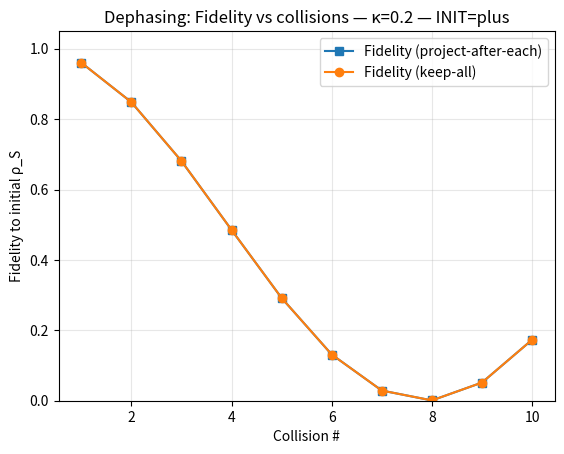
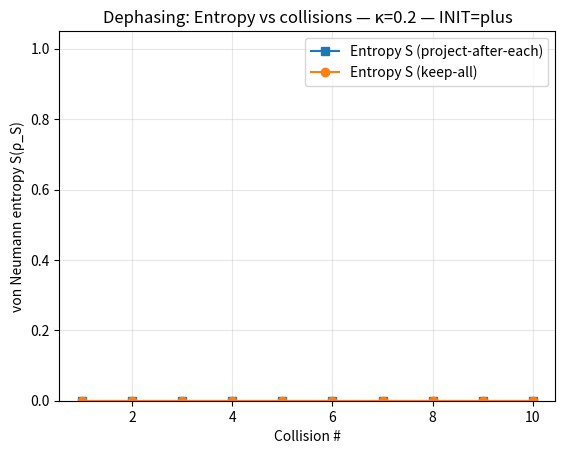
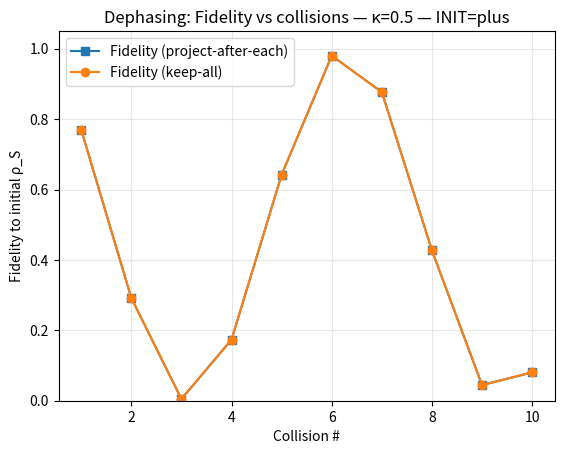
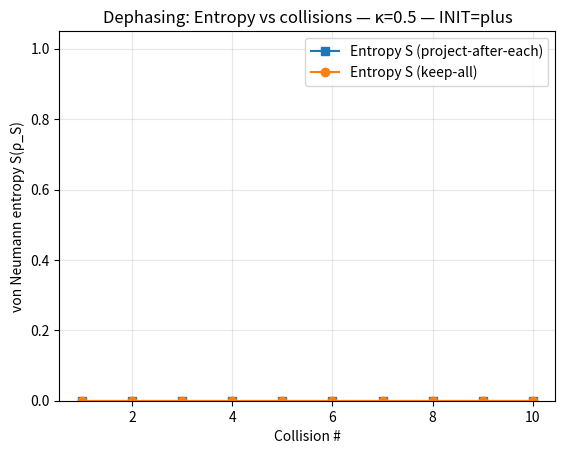
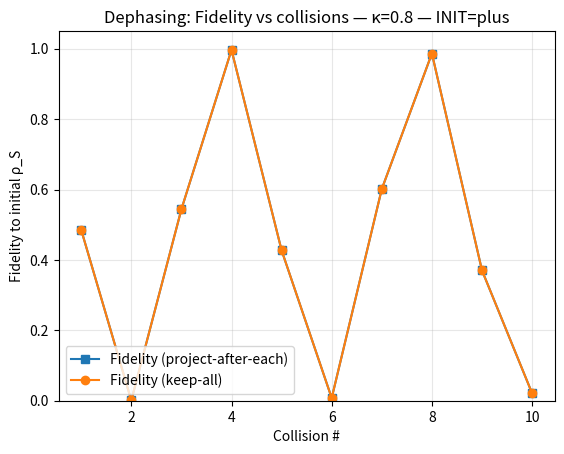
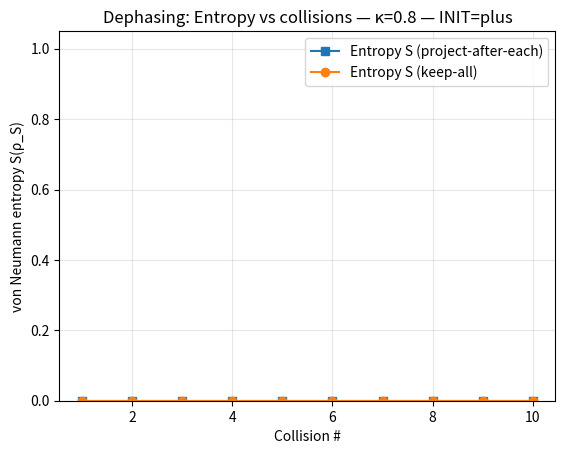
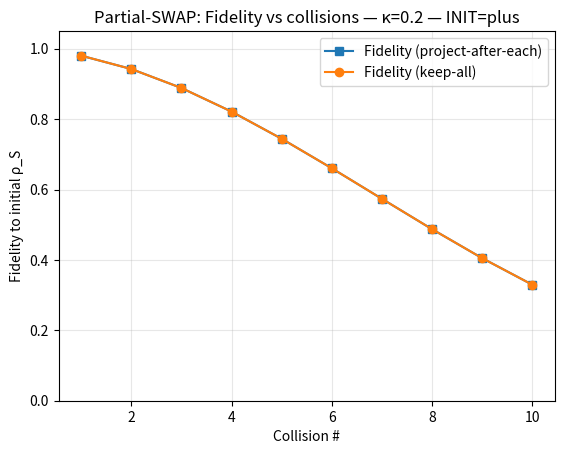
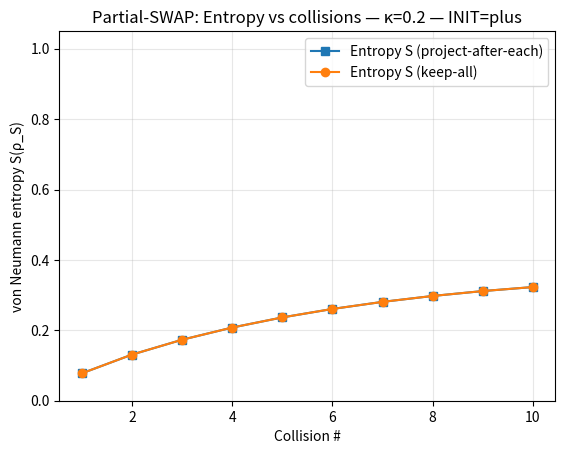
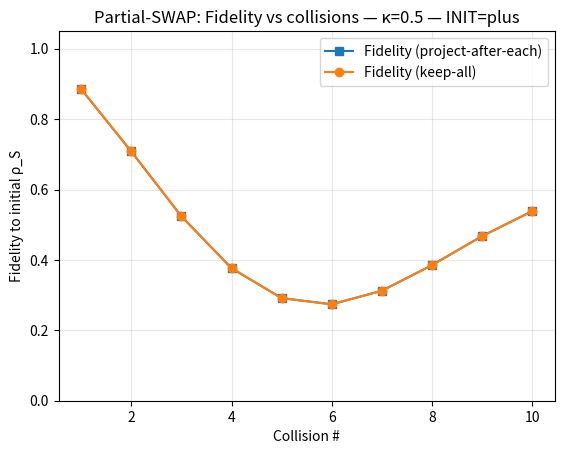
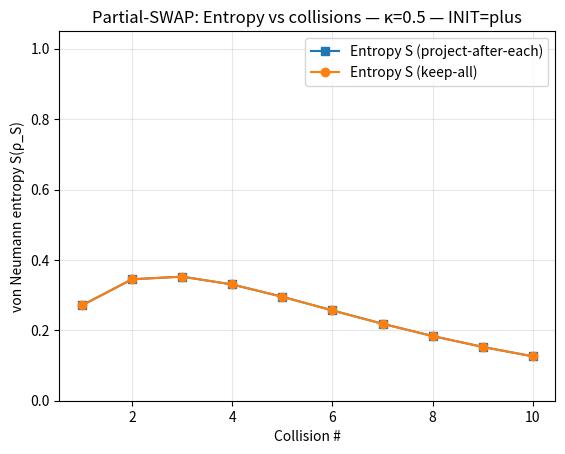
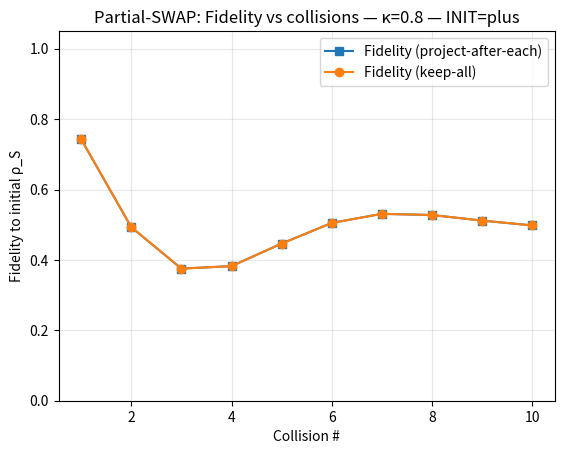
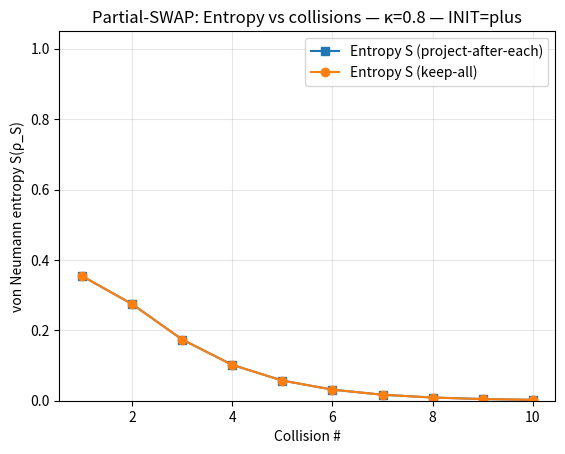

Generate these figures, in order, with matplotlib:
#!/usr/bin/env python3
# quantum_projection_arrow.py
# Clean collision model: channel on S (project-each) + pure-state joint keep + exact reverse.

import numpy as np
from numpy import kron
from math import pi
from scipy.linalg import expm, eigvalsh
from scipy.optimize import minimize

# ================== Config ==================
INIT_STATE = "plus"   # "plus" -> |+>, "zero" -> |0>
KAPPA_POINTS = 11
OPT_RESTARTS = 6

# collision demo params
COLLISION_STEPS = 10        # keep <=10; joint pure-state grows as 2^(steps+1)
COLLISION_KAPPAS = [0.2, 0.5, 0.8]

# ================== LinAlg helpers ==================
def dag(A): return A.conj().T
def ket(v):
    v = np.asarray(v, dtype=complex).reshape(-1,1)
    n = np.linalg.norm(v)
    return v if n == 0 else v/n
def dm(psi): return psi @ dag(psi)

I2 = np.eye(2, dtype=complex)
sx = np.array([[0,1],[1,0]], dtype=complex)
sy = np.array([[0,-1j],[1j,0]], dtype=complex)
sz = np.array([[1,0],[0,-1]], dtype=complex)

# ---------- robust partial trace ----------
def ptrace(rho, dims, keep):
    dims = list(dims); n = len(dims)
    keep = sorted(keep)
    R = rho.reshape(*(dims + dims))
    not_keep = [i for i in range(n) if i not in keep]
    for s in reversed(not_keep):
        R = np.trace(R, axis1=s, axis2=s+n)
    out_dim = int(np.prod([dims[i] for i in keep])) if keep else 1
    return R.reshape(out_dim, out_dim)

def ptrace_rho_SE_to_S(rho_SE):  # two-qubit helper (S,E)
    return ptrace(rho_SE, [2,2], [0])

# ---------- metrics ----------
def fidelity(rho, sigma):
    evals, evecs = np.linalg.eigh(rho)
    sqrt_eval = np.sqrt(np.clip(evals, 0, None))
    sqrt_rho = (evecs * sqrt_eval) @ dag(evecs)
    M = sqrt_rho @ sigma @ sqrt_rho
    Mevals = np.linalg.eigvalsh((M+dag(M))/2)
    Mevals = np.clip(Mevals, 0, None)
    return float((np.sum(np.sqrt(Mevals)))**2)

def von_neumann_entropy(rho):
    ev = np.clip(eigvalsh((rho + dag(rho))/2), 1e-16, 1.0)
    return float(-np.sum(ev*np.log2(ev)))

# ---------- couplings ----------
def U_dephasing(kappa):
    return expm(-1j * kappa * kron(sz, sz))
def U_partial_swap(kappa):
    H = 0.5*(kron(sx,sx) + kron(sy,sy) + kron(sz,sz))
    return expm(-1j * kappa * H)

# ---------- initial states ----------
def initial_states():
    if INIT_STATE.lower()=="plus":
        S = ket([1,1])   # |+>
    elif INIT_STATE.lower()=="zero":
        S = ket([1,0])   # |0>
    else:
        raise ValueError("INIT_STATE must be 'plus' or 'zero'")
    E = ket([1,0])       # |0>
    return dm(S), dm(E), S, E

# ---------- sanity check ----------
def _ptrace_selfcheck():
    zero = ket([1,0]); one = ket([0,1])
    bell = (kron(zero, zero)+kron(one, one))/np.sqrt(2)
    rho_S = ptrace(kron(dm(zero),dm(zero)) + kron(dm(one),dm(one)) + kron(zero@dag(one),zero@dag(one)) + kron(one@dag(zero),one@dag(zero)), [2,2], [0])  # not used further; just structure
    rho_S = ptrace(dm(bell), [2,2], [0])
    assert np.allclose(rho_S, 0.5*I2, atol=1e-12), "ptrace failed (Bell)."

# ---------- baseline single-step experiment ----------
def run_single(kappa, U_builder):
    rho_S0, rho_E0, _, _ = initial_states()
    rho_SE0 = kron(rho_S0, rho_E0)
    U = U_builder(kappa)

    rho_SE_fwd = U @ rho_SE0 @ dag(U)
    rho_S_fwd  = ptrace_rho_SE_to_S(rho_SE_fwd)

    rho_SE_rev_joint = dag(U) @ rho_SE_fwd @ U
    rho_S_joint = ptrace_rho_SE_to_S(rho_SE_rev_joint)

    return {
        "F_joint": fidelity(rho_S0, rho_S_joint),
        "S_joint": von_neumann_entropy(rho_S_joint),
        "F_proj":  fidelity(rho_S0, rho_S_fwd),
        "S_proj":  von_neumann_entropy(rho_S_fwd),
    }

def sweep(U_builder, label, kappas):
    print(f"\n=== Sweep: {label}  (INIT_STATE={INIT_STATE}) ===")
    rows=[]
    for k in kappas:
        r=run_single(k,U_builder)
        rows.append({"kappa":k, **r})
    print("kappa\tF_joint\t\tF_proj\t\tS_joint\t\tS_proj")
    for r in rows:
        print(f"{r['kappa']:.3f}\t{r['F_joint']:.6f}\t{r['F_proj']:.6f}\t{r['S_joint']:.6f}\t{r['S_proj']:.6f}")
    return rows

# ---------- best local undo (as before) ----------
def U3(theta, phi, lam):
    ct, st = np.cos(theta/2), np.sin(theta/2)
    return np.array([[ct, -np.exp(1j*lam)*st],
                     [np.exp(1j*phi)*st, np.exp(1j*(phi+lam))*ct]], dtype=complex)

def best_local_undo_for_kappa(kappa, U_builder, restarts=6):
    rho_S0, rho_E0, _, _ = initial_states()
    U = U_builder(kappa)
    rho_S_fwd = ptrace_rho_SE_to_S(U @ kron(rho_S0, rho_E0) @ dag(U))
    def negF(x):
        th, ph, la = x
        V = U3(th, ph, la)
        return -fidelity(rho_S0, V @ rho_S_fwd @ dag(V))
    bounds=[(0,2*pi)]*3
    best=-1.0; best_x=None
    for _ in range(restarts):
        x0 = np.random.rand(3)*2*pi
        res = minimize(negF, x0, method="L-BFGS-B", bounds=bounds, options={"maxiter":600})
        val = -res.fun
        if val>best: best, best_x = val, res.x
    return {"kappa":kappa, "F_best":float(best), "angles":tuple(map(float,best_x))}

def sweep_best_local_undo(U_builder, label, kappas, restarts=6):
    print(f"\n=== Best local undo sweep: {label}  (INIT_STATE={INIT_STATE}) ===")
    rows=[best_local_undo_for_kappa(k,U_builder,restarts) for k in kappas]
    print("kappa\tF_best\t\t(theta, phi, lam)")
    for r in rows:
        th,ph,la = r["angles"]
        print(f"{r['kappa']:.3f}\t{r['F_best']:.6f}\t({th:.3f}, {ph:.3f}, {la:.3f})")
    return rows

# ================== COLLISION MODEL ==================
# (A) Project-after-each: channel on S only (density matrix 2x2)
def channel_step_S_only(rho_S, U2):
    zero = ket([1,0]); rho_E0 = dm(zero)
    rho_SE = U2 @ kron(rho_S, rho_E0) @ dag(U2)
    return ptrace_rho_SE_to_S(rho_SE)

# (B) Keep-all: pure-state joint evolution with exact reverse
def apply_gate_on_S_last_state(psi, U2):
    """
    psi: state vector over n qubits ordered [S, E1, ..., E_t]
    U2: 4x4 applied on (S, last)
    Implementation: reshape to (2, 2^(n-2), 2), move to (S,last,mid)->(4,mid),
    matmul, then reshape back.
    """
    n = int(np.log2(psi.size))
    assert 2**n == psi.size
    mid = 1 << (n-2) if n>=2 else 1
    psi3 = psi.reshape(2, mid, 2)          # (S, mid, last)
    psi_flat = np.transpose(psi3, (0,2,1)).reshape(4, mid)  # (S,last)->row
    psi_new = (U2 @ psi_flat).reshape(2,2,mid)
    psi_new = np.transpose(psi_new, (0,2,1)).reshape(-1,1)
    return psi_new

def collision_model(U_builder, kappa, N=10):
    rho_S0, _, S0, _ = initial_states()
    U2 = U_builder(kappa)
    # --- Project-after-each path (2x2 density matrix) ---
    rho_S = rho_S0.copy()
    fid_proj=[]; ent_proj=[]
    for _ in range(N):
        rho_S = channel_step_S_only(rho_S, U2)
        fid_proj.append(fidelity(rho_S0, rho_S))
        ent_proj.append(von_neumann_entropy(rho_S))
    # --- Keep-all path (pure state vector) ---
    zero = ket([1,0])
    psi = kron(S0, zero)            # start with S + first ancilla
    fid_joint=[]; ent_joint=[]
    # measure S reduced from pure state quickly: reshape psi to (2, 2^t) and partial trace
    def reduced_S_from_state(psi_vec):
        n = int(np.log2(psi_vec.size))     # qubits = 1 + t
        rest = 1 << (n-1)
        mat = psi_vec.reshape(2, rest)     # (S, rest)
        rhoS = mat @ mat.conj().T
        return rhoS
    # First collision already added ancilla; apply gate each step (including first)
    for step in range(N):
        # ensure we have last ancilla present
        if step>0:
            psi = kron(psi, zero)
        psi = apply_gate_on_S_last_state(psi, U2)
        rhoS = reduced_S_from_state(psi)
        fid_joint.append(fidelity(rho_S0, rhoS))
        ent_joint.append(von_neumann_entropy(rhoS))
    # --- Exact global reverse ---
    for _ in range(N):
        psi = apply_gate_on_S_last_state(psi, dag(U2))
        # pop last ancilla by just reshaping; we don't need to actually remove it for the check
    rhoS_end = reduced_S_from_state(psi)
    F_end = fidelity(rho_S0, rhoS_end)
    S_end = von_neumann_entropy(rhoS_end)
    return {
        "proj":{"fid":np.array(fid_proj),"ent":np.array(ent_proj)},
        "joint":{"fid":np.array(fid_joint),"ent":np.array(ent_joint)},
        "final_global_recovery":{"F":F_end,"S":S_end},
        "N":N, "kappa":kappa
    }

def run_collision_demo():
    for label, Ub in [("Dephasing", U_dephasing), ("Partial-SWAP", U_partial_swap)]:
        print(f"\n=== Collision Model: {label}  (INIT_STATE={INIT_STATE}) ===")
        for k in COLLISION_KAPPAS:
            out = collision_model(Ub, k, N=COLLISION_STEPS)
            print(f"kappa={k:.2f} | Global reverse end: F={out['final_global_recovery']['F']:.6f}, S={out['final_global_recovery']['S']:.6f}")
            steps = np.arange(1, out["N"]+1)
            print("step\tF_proj\tS_proj\tF_joint\tS_joint")
            for i in range(out["N"]):
                print(f"{i+1}\t{out['proj']['fid'][i]:.6f}\t{out['proj']['ent'][i]:.6f}\t{out['joint']['fid'][i]:.6f}\t{out['joint']['ent'][i]:.6f}")
            try:
                import matplotlib.pyplot as plt
                plt.figure()
                plt.plot(steps, out["proj"]["fid"], marker='s', label="Fidelity (project-after-each)")
                plt.plot(steps, out["joint"]["fid"], marker='o', label="Fidelity (keep-all)")
                plt.xlabel("Collision #"); plt.ylabel("Fidelity to initial ρ_S")
                plt.title(f"{label}: Fidelity vs collisions — κ={k} — INIT={INIT_STATE}")
                plt.ylim(0,1.05); plt.grid(True, alpha=0.3); plt.legend()

                plt.figure()
                plt.plot(steps, out["proj"]["ent"], marker='s', label="Entropy S (project-after-each)")
                plt.plot(steps, out["joint"]["ent"], marker='o', label="Entropy S (keep-all)")
                plt.xlabel("Collision #"); plt.ylabel("von Neumann entropy S(ρ_S)")
                plt.title(f"{label}: Entropy vs collisions — κ={k} — INIT={INIT_STATE}")
                plt.ylim(0,1.05); plt.grid(True, alpha=0.3); plt.legend()
            except Exception as e:
                print("(plot skipped:", e, ")")
    try:
        import matplotlib.pyplot as plt
        plt.show()
    except Exception:
        pass

# ================== Main ==================
def main():
    _ptrace_selfcheck()
    kappas = np.linspace(0.0, 1.0, KAPPA_POINTS)

    # Baseline single-step sweeps
    rows_deph = sweep(U_dephasing,   "Dephasing U = exp(-i κ σz⊗σz)", kappas)
    rows_ps   = sweep(U_partial_swap,"Partial-SWAP U = exp(-i κ/2 Σ σi⊗σi)", kappas)

    # Best local undo (optional but useful)
    sweep_best_local_undo(U_dephasing,   "Dephasing", kappas, restarts=OPT_RESTARTS)
    sweep_best_local_undo(U_partial_swap,"Partial-SWAP", kappas, restarts=OPT_RESTARTS)

    # Collision model demo
    run_collision_demo()

if __name__ == "__main__":
    main()
